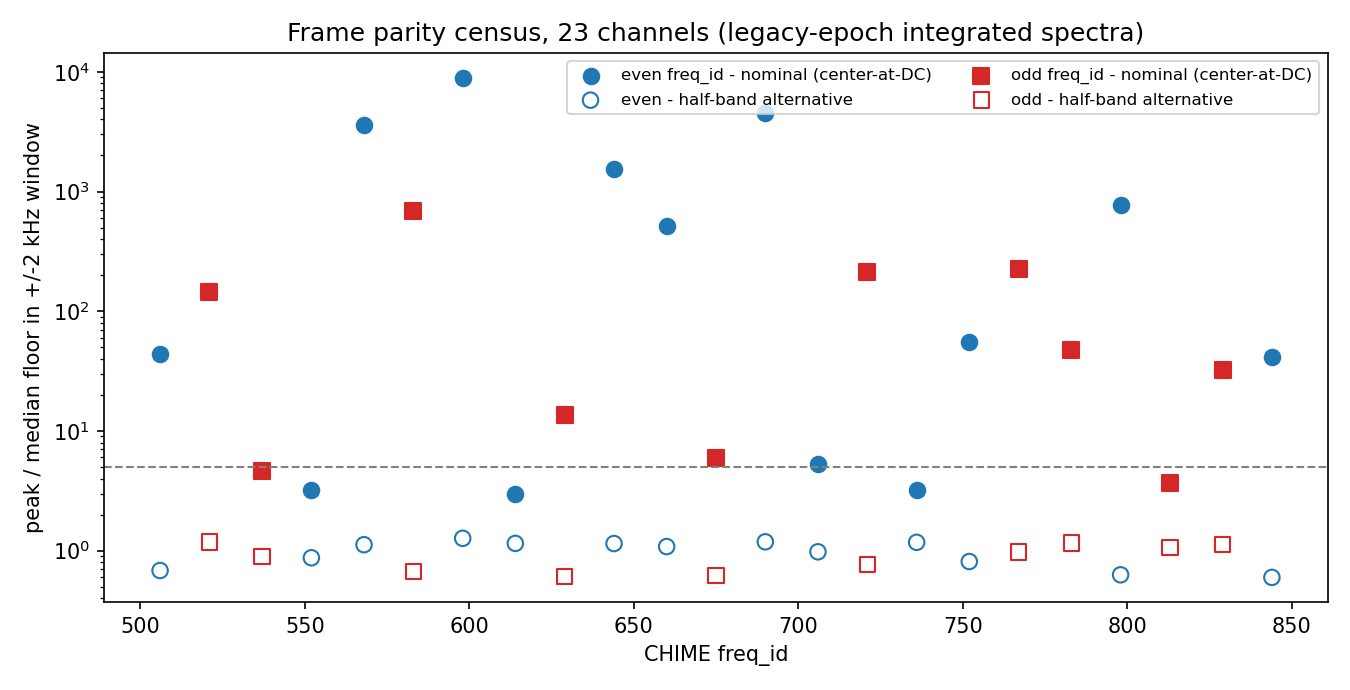

Data behind this chart, as committed beside it:
ch, fid, parity, valid, f_nom, nom_pk, nom_lines, alt_pk, alt_lines, legacy_miss_hz
36, 506, even, 35715, 34309, 44.19, 22, 0.6822, 0, 126694
35, 521, odd, 37244, 174934, 145, 13, 1.179, 0, 154556
34, 537, odd, 37474, -75066, 4.659, 0, 0.8978, 0, 45180
33, 552, even, 31810, 65559, 3.195, 0, 0.872, 0, 64194
32, 568, even, 25965, -184441, 3626, 23, 1.121, 0, 173570
31, 583, odd, 30090, -43816, 693.3, 28, 0.6729, 0, 107680
30, 598, even, 9079, 96809, 8880, 54, 1.268, 0, 1694
29, 614, even, 36863, -153191, 2.997, 0, 1.149, 0, 111070
28, 629, odd, 30416, -12566, 13.56, 6, 0.6103, 0, 170180
27, 644, even, 32166, 128059, 1552, 18, 1.146, 0, 60806
26, 660, even, 24065, -121941, 515.2, 15, 1.081, 0, 48570
25, 675, odd, 35869, 18684, 5.929, 1, 0.6226, 0, 157944
24, 690, even, 9962, 159309, 4527, 34, 1.185, 0, 123306
23, 706, even, 35341, -90691, 5.316, 2, 0.9779, 0, 13930
22, 721, odd, 35607, 49934, 212.2, 20, 0.7664, 0, 95444
21, 736, even, 36570, 190559, 3.23, 0, 1.173, 0, 185806
20, 752, even, 35711, -59441, 55.58, 10, 0.811, 0, 76430
19, 767, odd, 20596, 81184, 225.9, 20, 0.9712, 0, 32944
18, 783, odd, 35711, -168816, 47.77, 10, 1.161, 0, 142320
17, 798, even, 30988, -28191, 764.1, 34, 0.6281, 0, 138930
16, 813, odd, 34099, 112434, 3.66, 0, 1.065, 0, 29556
15, 829, odd, 32088, -137566, 32.51, 11, 1.126, 0, 79820
14, 844, even, 32743, 3059, 41.08, 10, 0.5977, 0, 189194
